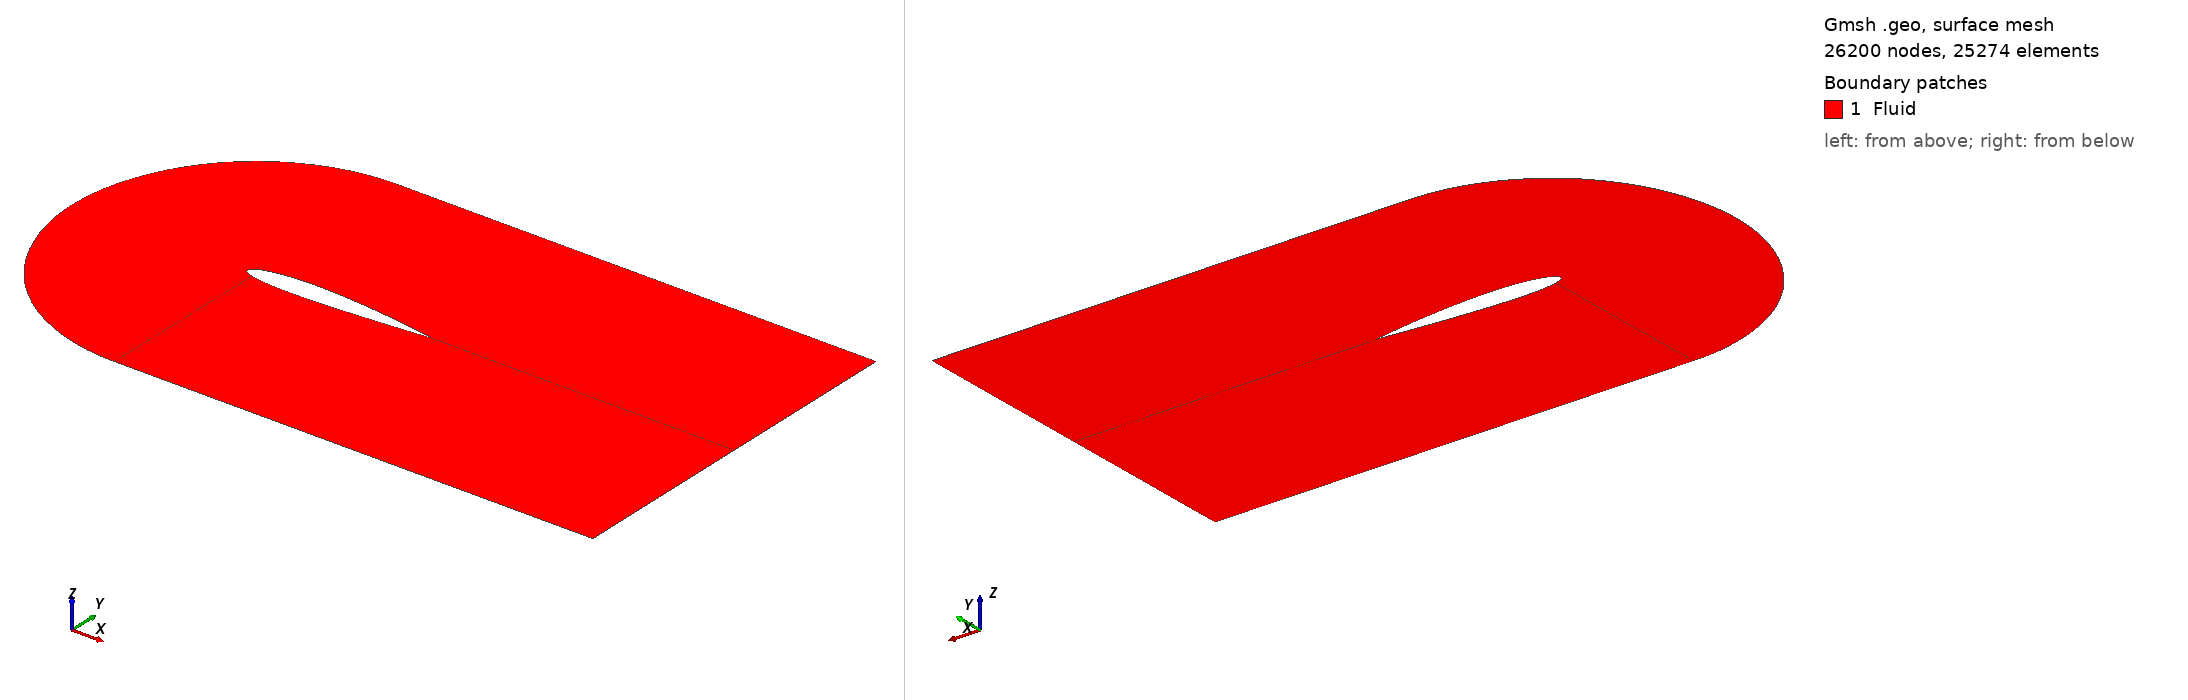

Gmsh geometry script, surface-meshed: 26200 nodes, 25274 surface elements. Boundary patches (legend numbers): 1 Fluid. Left view from above one corner, right view from below the opposite corner. Legend entries are the model's physical surfaces. The drawing asked Gmsh for element sizes between 1% and 20% of the model's largest extent; the script's own settings can give other sizes.

=== naca_2D_shape_5.geo (drawn) ===

SetFactory("OpenCASCADE");

// gmsh naca_2D_shape_0.geo -2 -format msh2 -o naca_2D_shape_0.msh

N_fact = 2;

// Parametres
c   = 1.0;		// corde
m   = 0.01000000; 		// cambrure max  
p   = 0.43000000;		// position cambrure 
t   = 0.12; 		// epaisseur relative
N   = 200;		// nombre de points demi profil
lc  = 0.01;		// taille de maillage
alpha = -0*Pi/180;	// angle d’attaque

//pos_x = 0.5;
pos_x = 0.355;

// Creation des points
For i In {0:N-1}
	xr = i/N;
	// ligne de cambrure yc
	//yc = 0; // symetrique
	If (xr<=p)  
		yc = m/p^2*(2*p*xr - xr^2); 
	EndIf
	If (xr>p)  
		yc = m/(1-p)^2*((1-2*p) + 2*p*xr - xr^2); 
	EndIf
	// distribution d’epaisseur yt
	yt = 5*t*c*(	0.2969*Sqrt(xr)
			-0.1260*xr
			-0.3516*xr^2
			+0.2843*xr^3
			-0.1015*xr^4 );
	x = xr*c;
	// Extrados
	Point(i+1)	= {x+pos_x, yc+yt, 0, lc};
	// Intrados 
	If (i>0)  
		Point(2*N-i)	= {x+pos_x, yc-yt, 0, lc};
	EndIf
EndFor





// Tracer spline
pts1[] = {};
For i In {10:N} 
  pts1[] += i;
EndFor
Spline(1) = pts1[];

pts2[] = {};
For i In {N+1:2*N-10} 
  pts2[] += i;
EndFor
Spline(2) = pts2[];

pts3[] = {};
For i In {2*N-10:2*N-1} 
  pts3[] += i;
EndFor
For i In {1: 10} 
  pts3[] += i;
EndFor
Spline(3) = pts3[];



//+
Point(400) = {0.4, 1, 0, 1.0};
//+
Point(401) = {0.4, -1, 0, 1.0};
//+
Point(402) = {1.35, 1, -0, 1.0};
//+
Point(403) = {1.35, -1, -0, 1.0};
//+
Point(404) = {3, 1, -0, 1.0};
//+
Point(405) = {3, -1, -0, 1.0};
//+
Point(406) = {3, -0.00, 0, 0.0};
//+
Point(407) = {0.4-1, 0, 0, 1.0};
//+
Point(408) = {0.4-Sqrt(2)/2, -Sqrt(2)/2, 0, 1.0};
//+
Point(409) = {0.4-Sqrt(2)/2, +Sqrt(2)/2, 0, 1.0};
//+
Point(410) = {0.4-Sqrt(2-Sqrt(2))/2, -Sqrt(2+Sqrt(2))/2, 0, 1.0};
//+
Point(411) = {0.4-Sqrt(2-Sqrt(2))/2, +Sqrt(2+Sqrt(2))/2, 0, 1.0};
//+
Point(412) = {3, -0.002, 0, 0.0};


//+
Spline(4) = {401, 410, 408, 407, 409, 411, 400};
//+
Line(5) = {400, 402};
//+
Line(6) = {401, 403};
//+
Line(7) = {402, 404};
//+
Line(8) = {403, 405};
//+
Line(9) = {404, 406};
//+
Line(40) = {405 , 412};
//+
Line(41) = {N+1 , 412};
//+
Line(42) = {406 , 412};

//+
Line(11) = {400, 10};
//+
Line(12) = {401, 2*N-10};
//+
Line(13) = {402, N};
//+
Line(14) = {403, N+1};
//+
Line(15) = {N, 406};
//+
Line(16) = {N, N+1};




//+
Curve Loop(1) = {12, 3, -11, -4};
//+
Plane Surface(1) = {1};
//+
Curve Loop(2) = {12, -2, -14, -6};
//+
Plane Surface(2) = {2};
//+
Curve Loop(3) = {1, -13, -5, 11};
//+
Plane Surface(3) = {3};
//+
Curve Loop(4) = {15, -13, 7, 9};
//+
Plane Surface(4) = {4};
//+
Curve Loop(6) = {14, 41, -40, -8};
//+
Plane Surface(5) = {6};
//+
Curve Loop(7) = {41, -42, -15, 16};
//+
Plane Surface(6) = {7};


//+
Physical Curve("Inlet", 41) = {4};
//+
Physical Curve("FreeStream", 42) = {5, 6, 7, 8};
//+
Physical Curve("Outlet", 43) = {9, 40, 42};
//+
Physical Curve("Airfoil", 44) = {3, 1, 2, 16};
//+
Physical Surface("Fluid", 45) = {1, 3, 2, 4, 5, 6};



//+
Transfinite Curve {11, 13, 12, 14, 9, 40} = N_fact * 25 Using Progression 0.94;
//+
Transfinite Curve {5, 6, 1, 2} = N_fact * 100 Using Progression 1;
//+
Transfinite Curve {7, 8, 15, 41} = N_fact * 20 Using Progression 1.10;
//+
Transfinite Curve {4, 3} = N_fact * 20 Using Progression 1;
//+
Transfinite Surface {1};
//+
Transfinite Surface {3};
//+
Transfinite Surface {4};
//+
Transfinite Surface {5};
//+
Transfinite Surface {2};
//+
Recombine Surface {1, 3, 2, 5, 4};
//+
Transfinite Curve {16, 42} = 1 Using Progression 1;
//+
Transfinite Surface {6};
//+
Recombine Surface {6};
